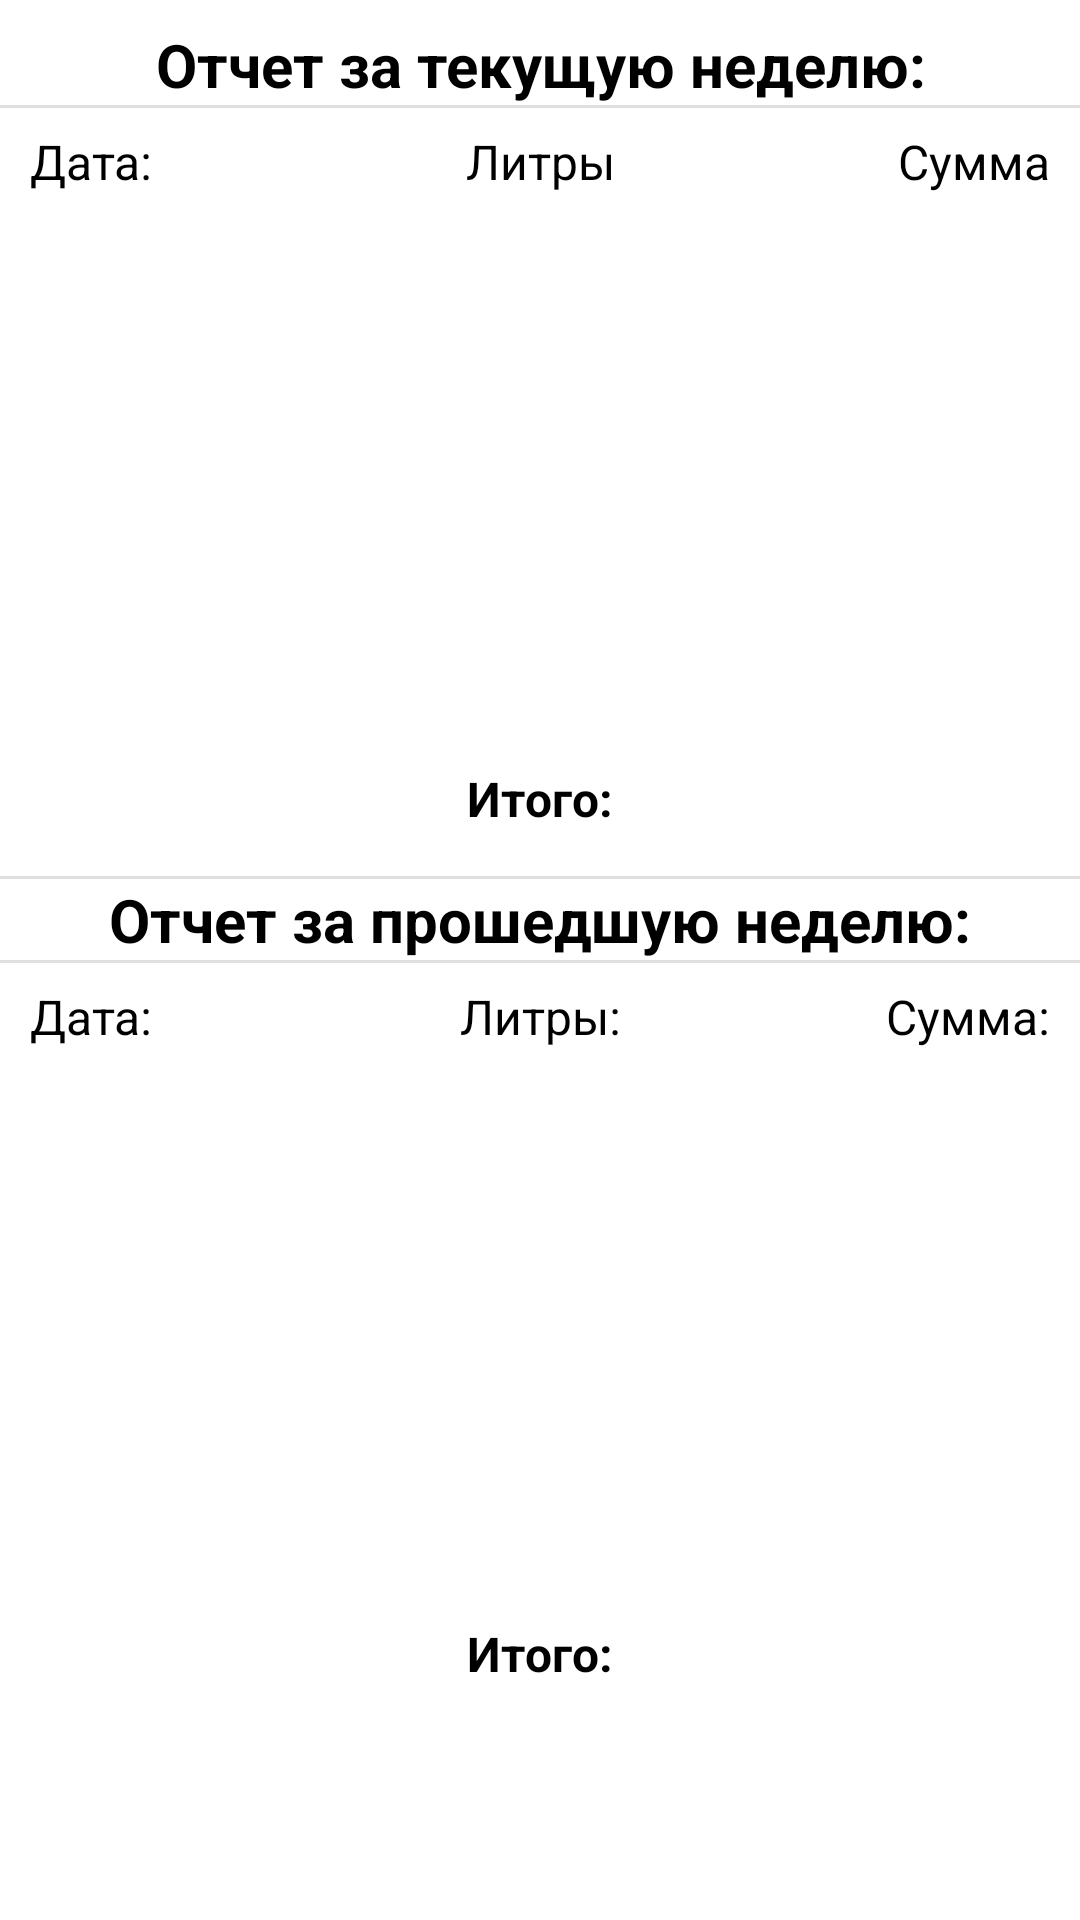

Layout XML and referenced resources for this Android screen:
<!-- AndroidManifest.xml: application theme Theme.YandexPayment -->
<!-- res/layout/fragment_frag_week.xml -->
<?xml version="1.0" encoding="utf-8"?>
<FrameLayout xmlns:android="http://schemas.android.com/apk/res/android"
    xmlns:app="http://schemas.android.com/apk/res-auto"
    xmlns:tools="http://schemas.android.com/tools"
    android:layout_width="match_parent"
    android:layout_height="match_parent"
    android:scaleType="fitCenter"
    tools:context=".FragWeek">

    <androidx.constraintlayout.widget.ConstraintLayout
        android:layout_width="match_parent"
        android:layout_height="570dp">

        <TextView
            android:id="@+id/headerNew"
            android:layout_width="match_parent"
            android:layout_height="wrap_content"
            android:layout_marginTop="8dp"
            android:gravity="center"
            android:text="Отчет за текущую неделю:"
            android:textColor="@color/black"
            android:textSize="20dp"
            android:textStyle="bold"
            app:layout_constraintBottom_toTopOf="@+id/linearLayout7"
            app:layout_constraintEnd_toEndOf="parent"
            app:layout_constraintStart_toStartOf="parent"
            app:layout_constraintTop_toTopOf="parent"
            app:layout_constraintVertical_bias="0.0" />

        <LinearLayout
            android:id="@+id/linearLayout7"
            android:layout_width="0dp"
            android:layout_height="0dp"
            android:layout_marginStart="10dp"
            android:layout_marginTop="8dp"
            android:layout_marginEnd="10dp"
            android:gravity="center|top"
            android:orientation="horizontal"
            app:layout_constraintBottom_toTopOf="@+id/txtFinSumNew"
            app:layout_constraintEnd_toEndOf="parent"
            app:layout_constraintStart_toStartOf="parent"
            app:layout_constraintTop_toBottomOf="@+id/headerNew">

            <TextView
                android:id="@+id/txtDateNew"
                android:layout_width="110dp"
                android:layout_height="match_parent"
                android:layout_weight="1"
                android:gravity="left"
                android:text="Дата:"
                android:textColor="@color/black"
                android:textSize="16dp" />

            <TextView
                android:id="@+id/txtLitrNew"
                android:layout_width="110dp"
                android:layout_height="match_parent"
                android:layout_weight="1"
                android:gravity="center|top"
                android:text="Литры"
                android:textColor="@color/black"
                android:textSize="16dp" />

            <TextView
                android:id="@+id/txtRubNew"
                android:layout_width="110dp"
                android:layout_height="match_parent"
                android:layout_weight="1"
                android:gravity="right"
                android:text="Сумма"
                android:textColor="@color/black"
                android:textSize="16dp" />
        </LinearLayout>

        <TextView
            android:id="@+id/txtFinSumNew"
            android:layout_width="wrap_content"
            android:layout_height="wrap_content"
            android:layout_marginTop="8dp"
            android:text="Итого:"
            android:textColor="@color/black"
            android:textSize="16dp"
            android:textStyle="bold"
            app:layout_constraintBottom_toTopOf="@+id/headerOld"
            app:layout_constraintEnd_toEndOf="parent"
            app:layout_constraintStart_toStartOf="parent"
            app:layout_constraintTop_toBottomOf="@+id/linearLayout7" />

        <TextView
            android:id="@+id/headerOld"
            android:layout_width="match_parent"
            android:layout_height="wrap_content"
            android:layout_marginTop="16dp"
            android:gravity="center"
            android:text="Отчет за прошедшую неделю:"
            android:textColor="@color/black"
            android:textSize="20dp"
            android:textStyle="bold"
            app:layout_constraintBottom_toTopOf="@+id/linearLayout8"
            app:layout_constraintEnd_toEndOf="parent"
            app:layout_constraintStart_toStartOf="parent"
            app:layout_constraintTop_toBottomOf="@+id/txtFinSumNew" />

        <LinearLayout
            android:id="@+id/linearLayout8"
            android:layout_width="0dp"
            android:layout_height="0dp"
            android:layout_marginStart="10dp"
            android:layout_marginTop="8dp"
            android:layout_marginEnd="10dp"
            android:gravity="center|top"
            android:orientation="horizontal"
            app:layout_constraintBottom_toTopOf="@+id/txtFinSumOld"
            app:layout_constraintEnd_toEndOf="parent"
            app:layout_constraintStart_toStartOf="parent"
            app:layout_constraintTop_toBottomOf="@+id/headerOld">

            <TextView
                android:id="@+id/txtDateOld"
                android:layout_width="110dp"
                android:layout_height="match_parent"
                android:layout_weight="1"
                android:gravity="left"
                android:text="Дата:"
                android:textColor="@color/black"
                android:textSize="16dp" />

            <TextView
                android:id="@+id/txtLitrOld"
                android:layout_width="110dp"
                android:layout_height="match_parent"
                android:layout_weight="1"
                android:gravity="center|top"
                android:text="Литры:"
                android:textColor="@color/black"
                android:textSize="16dp" />

            <TextView
                android:id="@+id/txtRubOld"
                android:layout_width="110dp"
                android:layout_height="match_parent"
                android:layout_weight="1"
                android:gravity="right"
                android:text="Сумма:"
                android:textColor="@color/black"
                android:textSize="16dp" />
        </LinearLayout>

        <TextView
            android:id="@+id/txtFinSumOld"
            android:layout_width="wrap_content"
            android:layout_height="wrap_content"
            android:layout_marginTop="8dp"
            android:layout_marginBottom="8dp"
            android:text="Итого:"
            android:textColor="@color/black"
            android:textSize="16dp"
            android:textStyle="bold"
            app:layout_constraintBottom_toBottomOf="parent"
            app:layout_constraintEnd_toEndOf="parent"
            app:layout_constraintStart_toStartOf="parent"
            app:layout_constraintTop_toBottomOf="@+id/linearLayout8" />

        <View
            android:id="@+id/divider"
            android:layout_width="409dp"
            android:layout_height="1dp"
            android:layout_marginStart="1dp"
            android:layout_marginEnd="1dp"
            android:background="?android:attr/listDivider"
            app:layout_constraintBottom_toTopOf="@+id/headerOld"
            app:layout_constraintEnd_toEndOf="parent"
            app:layout_constraintStart_toStartOf="parent"
            app:layout_constraintTop_toBottomOf="@+id/txtFinSumNew"
            app:layout_constraintVertical_bias="1.0" />

        <View
            android:id="@+id/divider3"
            android:layout_width="409dp"
            android:layout_height="1dp"
            android:layout_marginStart="1dp"
            android:layout_marginEnd="1dp"
            android:background="?android:attr/listDivider"
            app:layout_constraintBottom_toTopOf="@+id/linearLayout8"
            app:layout_constraintEnd_toEndOf="parent"
            app:layout_constraintStart_toStartOf="parent"
            app:layout_constraintTop_toBottomOf="@+id/headerOld"
            app:layout_constraintVertical_bias="0.0" />

        <View
            android:id="@+id/divider4"
            android:layout_width="409dp"
            android:layout_height="1dp"
            android:layout_marginStart="1dp"
            android:layout_marginEnd="1dp"
            android:background="?android:attr/listDivider"
            app:layout_constraintBottom_toTopOf="@+id/linearLayout7"
            app:layout_constraintEnd_toEndOf="parent"
            app:layout_constraintStart_toStartOf="parent"
            app:layout_constraintTop_toBottomOf="@+id/headerNew"
            app:layout_constraintVertical_bias="0.0" />

    </androidx.constraintlayout.widget.ConstraintLayout>

</FrameLayout>
<!-- resources referenced by this layout -->
<resources>
  <color name="black">#FF000000</color>
  <style name="Theme.YandexPayment" parent="Theme.MaterialComponents.DayNight.DarkActionBar">
          
          <item name="colorPrimary">@color/purple_500</item>
          <item name="colorPrimaryVariant">@color/purple_700</item>
          <item name="colorOnPrimary">@color/white</item>
              
          <item name="colorSecondary">@color/teal_200</item>
          <item name="colorSecondaryVariant">@color/teal_700</item>
          <item name="colorOnSecondary">@color/black</item>
          
          <item name="android:statusBarColor">?attr/colorPrimaryVariant</item>
          <item name="android:windowFullscreen">false</item>
          
  
      </style>
  <color name="purple_500">#FF6200EE</color>
  <color name="purple_700">#FF3700B3</color>
  <color name="white">#FFFFFFFF</color>
  <color name="teal_200">#FF03DAC5</color>
  <color name="teal_700">#FF018786</color>
</resources>
